Run: headless pygame with SDL's dummy video driver; simulated clock (each Clock.tick advances the game by its frame time, no real sleeping); random seed 0; keys injected as events and as key.get_pressed() state; no mouse input.
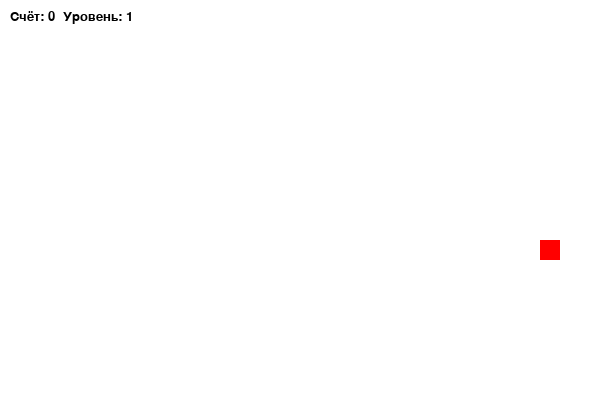
Frame 1 of 1 · flips 1–60 · no input (game ended)

The pygame program that drew these frames:

import pygame
import random

pygame.init()

WIDTH, HEIGHT = 600, 400
CELL_SIZE = 20 
WHITE = (255, 255, 255)
GREEN = (0, 255, 0)
RED = (255, 0, 0)
BLACK = (0, 0, 0)

screen = pygame.display.set_mode((WIDTH, HEIGHT))
pygame.display.set_caption("Змейка")


font = pygame.font.SysFont("Arial", 20)


def generate_food(snake):
    while True:
        x = random.randint(0, (WIDTH // CELL_SIZE) - 1) * CELL_SIZE
        y = random.randint(0, (HEIGHT // CELL_SIZE) - 1) * CELL_SIZE
        if (x, y) not in snake:
            return x, y


snake = [(100, 100)] 
snake_dir = (CELL_SIZE, 0)  
food = generate_food(snake)  
score = 0
level = 1
speed = 7  
running = True
clock = pygame.time.Clock()


while running:
    screen.fill(WHITE)
    
   
    for event in pygame.event.get():
        if event.type == pygame.QUIT:
            running = False
        elif event.type == pygame.KEYDOWN:
            if event.key == pygame.K_UP and snake_dir != (0, CELL_SIZE):
                snake_dir = (0, -CELL_SIZE)
            elif event.key == pygame.K_DOWN and snake_dir != (0, -CELL_SIZE):
                snake_dir = (0, CELL_SIZE)
            elif event.key == pygame.K_LEFT and snake_dir != (CELL_SIZE, 0):
                snake_dir = (-CELL_SIZE, 0)
            elif event.key == pygame.K_RIGHT and snake_dir != (-CELL_SIZE, 0):
                snake_dir = (CELL_SIZE, 0)
    
    
    new_head = (snake[0][0] + snake_dir[0], snake[0][1] + snake_dir[1])
    
    if new_head[0] < 0 or new_head[0] >= WIDTH or new_head[1] < 0 or new_head[1] >= HEIGHT:
        running = False
    
 
    if new_head in snake:
        running = False
   
    snake.insert(0, new_head)
    
   
    if new_head == food:
        score += 1
        food = generate_food(snake)
        
       
        if score % 3 == 0:
            level += 1
            speed += 2
    else:
        snake.pop() 
    
  
    for segment in snake:
        pygame.draw.rect(screen, GREEN, (*segment, CELL_SIZE, CELL_SIZE))
    
   
    pygame.draw.rect(screen, RED, (*food, CELL_SIZE, CELL_SIZE))
    
 
    score_text = font.render(f"Счёт: {score}  Уровень: {level}", True, BLACK)
    screen.blit(score_text, (10, 10))
    
    
    pygame.display.update()
    clock.tick(speed)  

pygame.quit()
